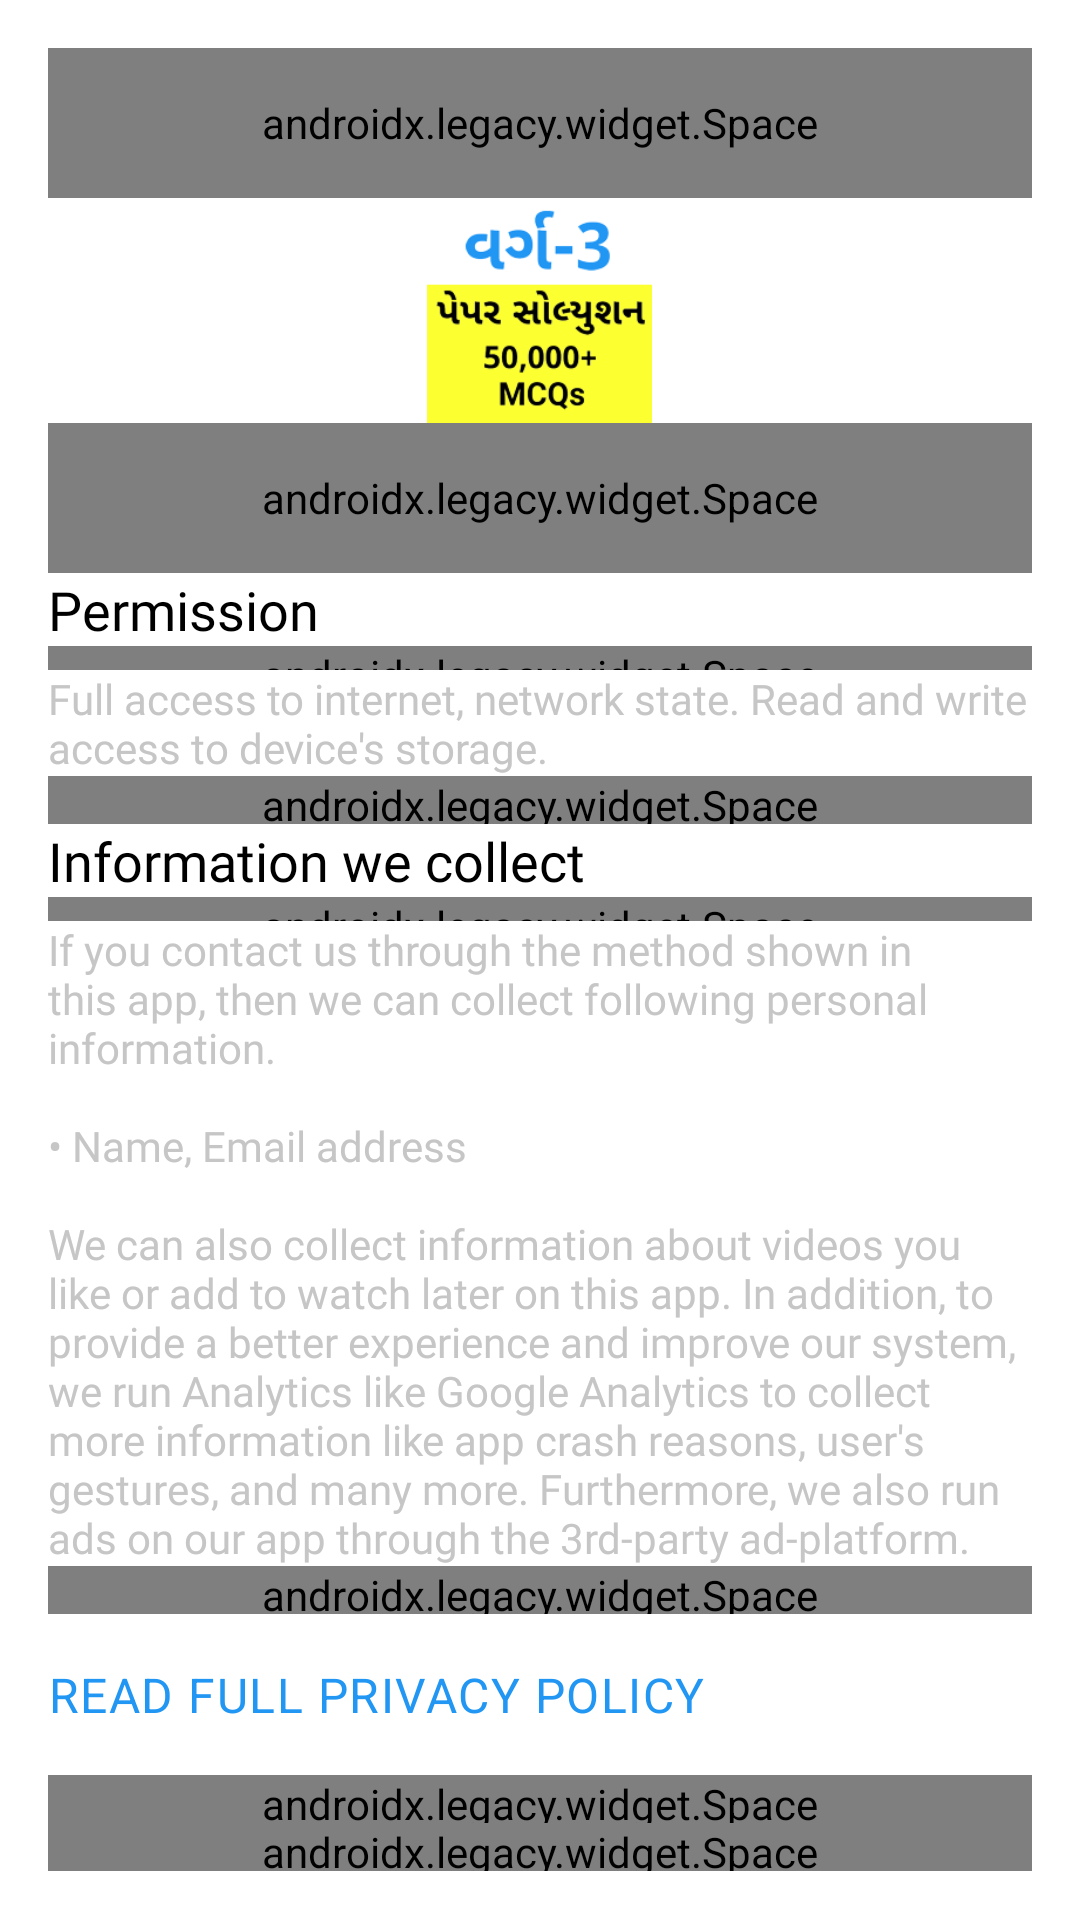

The Android layout XML behind this screen, and the referenced resources:
<!-- AndroidManifest.xml: application theme Theme.4MCQPlus -->
<!-- res/layout/fragment_privacy_policy.xml -->
<?xml version="1.0" encoding="utf-8"?>
<FrameLayout xmlns:android="http://schemas.android.com/apk/res/android"
    xmlns:tools="http://schemas.android.com/tools"
    android:layout_width="match_parent"
    android:layout_height="match_parent"
    xmlns:app="http://schemas.android.com/apk/res-auto"
    tools:context=".fragments.essential.PrivacyPolicyFragment">

    <LinearLayout
        android:orientation="vertical"
        android:layout_width="match_parent"
        android:layout_height="wrap_content">

        <androidx.core.widget.NestedScrollView
            android:layout_width="match_parent"
            android:layout_height="match_parent"
            tools:ignore="UselessParent">

            <LinearLayout
                android:orientation="vertical"
                android:layout_width="match_parent"
                android:layout_height="wrap_content"
                android:padding="@dimen/standard_horizontal_padding"
                android:gravity="center">

                <androidx.legacy.widget.Space
                    android:layout_width="match_parent"
                    android:layout_height="50dp"/>

                <LinearLayout
                    android:layout_width="match_parent"
                    android:layout_height="wrap_content"
                    android:gravity="center">

                    <ImageView
                        android:layout_gravity="center"
                        android:src="@drawable/app_logo_small"
                        android:layout_width="75dp"
                        android:layout_height="75dp"
                        android:contentDescription="App Logo" />

                </LinearLayout>

                <androidx.legacy.widget.Space
                    android:layout_width="match_parent"
                    android:layout_height="50dp"/>

                <LinearLayout
                    android:orientation="vertical"
                    android:layout_width="match_parent"
                    android:layout_height="wrap_content">

                    <TextView
                        android:text="@string/permission_text"
                        android:layout_width="match_parent"
                        android:layout_height="wrap_content"
                        android:maxLines="1"
                        android:ellipsize="end"
                        android:textSize="@dimen/policy_page_header_text"
                        android:fontFamily="@font/roboto_medium"
                        android:textColor="@color/policy_page_header_text"/>

                    <androidx.legacy.widget.Space
                        android:layout_width="match_parent"
                        android:layout_height="@dimen/standard_half_padding"/>

                    <TextView
                        android:layout_width="match_parent"
                        android:layout_height="wrap_content"
                        android:ellipsize="end"
                        android:text="@string/permission_details"
                        android:maxLines="2"
                        android:fontFamily="@font/roboto_regular"
                        android:textSize="@dimen/policy_page_content_text"
                        android:textColor="@color/policy_page_content_text"
                        />

                </LinearLayout>

                <androidx.legacy.widget.Space
                    android:layout_width="match_parent"
                    android:layout_height="@dimen/standard_horizontal_padding" />

                <LinearLayout
                    android:orientation="vertical"
                    android:layout_width="match_parent"
                    android:layout_height="wrap_content">

                    <TextView
                        android:text="@string/information_we_collect_text"
                        android:layout_width="match_parent"
                        android:layout_height="wrap_content"
                        android:maxLines="1"
                        android:ellipsize="end"
                        android:textSize="@dimen/policy_page_header_text"
                        android:fontFamily="@font/roboto_medium"
                        android:textColor="@color/policy_page_header_text"/>

                    <androidx.legacy.widget.Space
                        android:layout_width="match_parent"
                        android:layout_height="@dimen/standard_half_padding"/>

                    <TextView
                        android:layout_width="match_parent"
                        android:layout_height="wrap_content"
                        android:ellipsize="end"
                        android:text="@string/information_we_collect_details"
                        android:fontFamily="@font/roboto_regular"
                        android:textColor="@color/policy_page_content_text"
                        />

                </LinearLayout>

                <androidx.legacy.widget.Space
                    android:layout_width="match_parent"
                    android:layout_height="@dimen/standard_horizontal_padding" />

                <com.google.android.material.card.MaterialCardView
                    android:id="@+id/mtrl_card_view"
                    android:orientation="vertical"
                    android:layout_width="match_parent"
                    android:layout_height="wrap_content"
                    app:cardBackgroundColor="@android:color/transparent"
                    app:cardCornerRadius="0dp"
                    app:cardElevation="0dp">

                    <TextView
                        android:id="@+id/privacy_policy_btn"
                        android:layout_gravity="start"
                        android:text="READ FULL PRIVACY POLICY"
                        android:layout_width="wrap_content"
                        android:layout_height="wrap_content"
                        android:drawableTint="@color/read_policy_card_text"
                        android:drawableEnd="@drawable/ic_external_link"
                        android:drawablePadding="@dimen/standard_half_padding"
                        android:paddingVertical="@dimen/standard_vertical_padding"
                        android:textColor="@color/read_policy_card_text"
                        android:textAppearance="@style/TextAppearance.MaterialComponents.Body1"/>

                </com.google.android.material.card.MaterialCardView>

                <androidx.legacy.widget.Space
                    android:layout_width="match_parent"
                    android:layout_height="@dimen/standard_space_height" />

                <LinearLayout
                    android:id="@+id/gdpr_status_view"
                    android:orientation="horizontal"
                    android:layout_width="match_parent"
                    android:layout_height="match_parent"
                    android:gravity="center_vertical"
                    android:visibility="gone">

                    <com.google.android.material.progressindicator.CircularProgressIndicator
                        android:id="@+id/gdpr_consent_checking_progress_indicator"
                        android:layout_width="wrap_content"
                        android:layout_height="wrap_content"
                        android:indeterminate="true"
                        app:indicatorInset="1dp"
                        app:indicatorColor="@color/app_progress_circle_color"
                        />

                    <androidx.legacy.widget.Space
                        android:layout_width="@dimen/standard_space_height"
                        android:layout_height="match_parent"/>

                    <TextView
                        android:text="@string/gdpr_consent_message"
                        android:textAppearance="@style/TextAppearance.MaterialComponents.Body2"
                        android:layout_width="wrap_content"
                        android:layout_height="wrap_content"/>

                </LinearLayout>

                <androidx.legacy.widget.Space
                    android:layout_width="match_parent"
                    android:layout_height="@dimen/standard_space_height" />

                <LinearLayout
                    android:visibility="gone"
                    android:orientation="vertical"
                    android:layout_width="match_parent"
                    android:layout_height="wrap_content">

                    <Button
                        android:id="@+id/accept_btn"
                        android:layout_gravity="center"
                        android:text="Accept and Continue"
                        android:textColor="@color/white"
                        android:layout_width="wrap_content"
                        android:layout_height="wrap_content"
                        android:backgroundTint="@color/app_main_color"
                        android:textAppearance="@style/TextAppearance.MaterialComponents.Body1"/>

                </LinearLayout>

            </LinearLayout>

        </androidx.core.widget.NestedScrollView>

    </LinearLayout>

</FrameLayout>
<!-- resources referenced by this layout -->
<resources>
  <color name="app_main_color">#2196F3</color>
  <color name="app_progress_circle_color">#C6C6C6</color>
  <color name="policy_page_content_text">#C6C6C6</color>
  <color name="policy_page_header_text">@color/black</color>
  <color name="read_policy_card_text">@color/app_main_color</color>
  <color name="white">#FFFFFFFF</color>
  <dimen name="policy_page_content_text">14sp</dimen>
  <dimen name="policy_page_header_text">18sp</dimen>
  <dimen name="standard_half_padding">8dp</dimen>
  <dimen name="standard_horizontal_padding">16dp</dimen>
  <dimen name="standard_space_height">16dp</dimen>
  <dimen name="standard_vertical_padding">16dp</dimen>
  <!-- drawable app_logo_small: png bitmap (drawable, 19413 bytes) -->
  <string name="gdpr_consent_message">Checking for GDPR Consent, if you\'re belong to EEA or UK region.</string>
  <string name="information_we_collect_details">If you contact us through the method shown in this app, then we can collect following personal information.\n\n• Name, Email address\n\nWe can also collect information about videos you like or add to watch later on this app. In addition, to provide a better experience and improve our system, we run Analytics like Google Analytics to collect more information like app crash reasons, user\'s gestures, and many more. Furthermore, we also run ads on our app through the 3rd-party ad-platform.</string>
  <string name="information_we_collect_text">Information we collect</string>
  <string name="permission_details">Full access to internet, network state. Read and write access to device\'s storage.</string>
  <string name="permission_text">Permission</string>
  <style name="Theme.4MCQPlus" parent="Theme.MaterialComponents.DayNight.DarkActionBar">
          
          <item name="colorPrimary">@color/app_main_color</item>
          <item name="colorPrimaryVariant">@color/purple_700</item>
          <item name="colorOnPrimary">@color/white</item>
          
          <item name="colorSecondary">@color/teal_200</item>
          <item name="colorSecondaryVariant">@color/teal_700</item>
          <item name="colorOnSecondary">@color/black</item>
          
          <item name="android:statusBarColor" tools:targetApi="l">@color/app_status_bar_background</item>
          <item name="android:windowLightStatusBar">true</item>
          
  
          
          <item name="windowActionBar">false</item>
          <item name="windowNoTitle">true</item>
          <item name="elevation">0dp</item>
      </style>
  <color name="black">#FF000000</color>
  <color name="purple_700">#FF3700B3</color>
  <color name="teal_200">#FF03DAC5</color>
  <color name="teal_700">#FF018786</color>
  <color name="app_status_bar_background">@color/white</color>
</resources>
